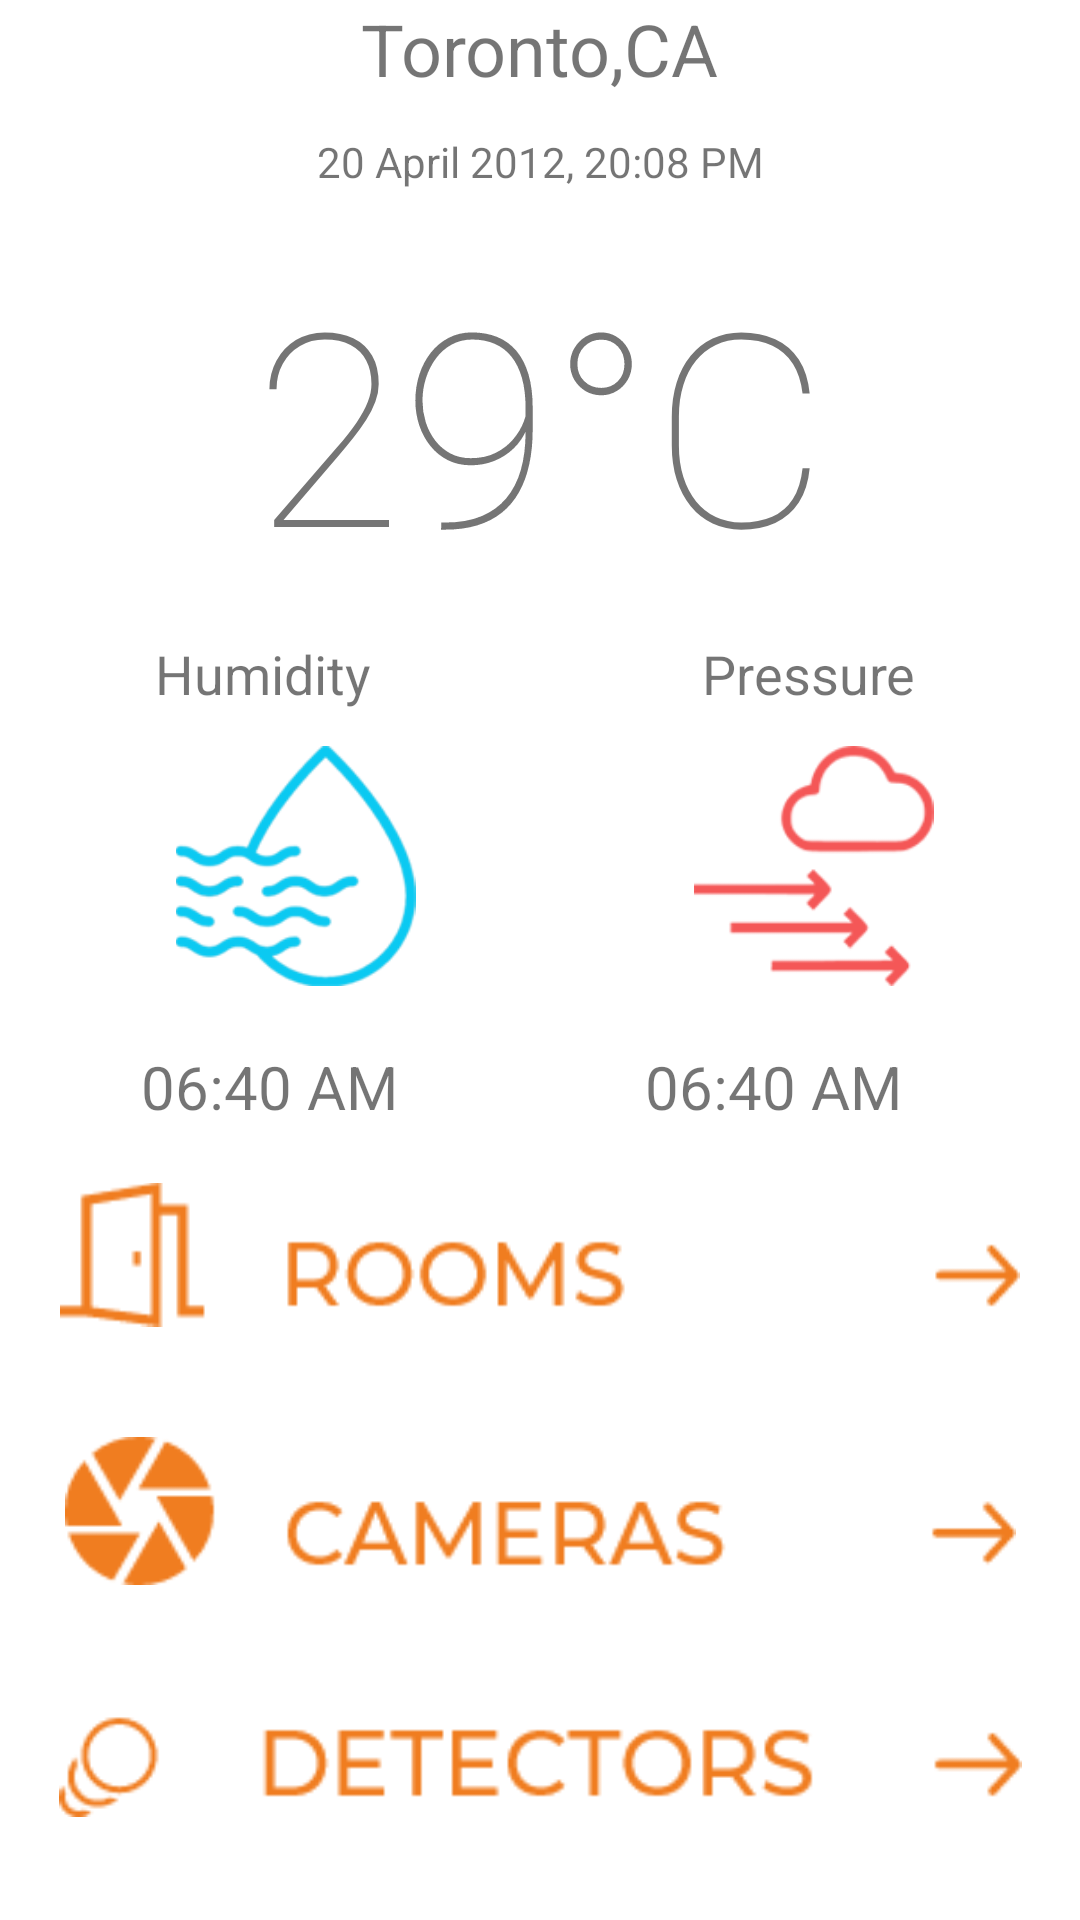

Write the Android layout XML for this screen, with the resource values it uses.
<!-- AndroidManifest.xml: application theme Theme.GAngelKotlin -->
<!-- res/layout/activity_home.xml -->
<?xml version="1.0" encoding="utf-8"?>
<androidx.constraintlayout.widget.ConstraintLayout xmlns:android="http://schemas.android.com/apk/res/android"
    xmlns:app="http://schemas.android.com/apk/res-auto"
    xmlns:tools="http://schemas.android.com/tools"
    android:layout_width="match_parent"
    android:layout_height="match_parent"
    tools:context=".Home">

    <TextView
        android:id="@+id/address"
        android:layout_width="wrap_content"
        android:layout_height="wrap_content"
        android:text="Toronto,CA"
        android:textSize="24dp"
        app:layout_constraintEnd_toEndOf="parent"
        app:layout_constraintStart_toStartOf="parent"
        app:layout_constraintTop_toTopOf="parent" />

    <TextView
        android:id="@+id/updated_at"
        android:layout_width="wrap_content"
        android:layout_height="wrap_content"
        android:layout_marginTop="12dp"
        android:text="20 April 2012, 20:08 PM"
        android:textSize="14dp"
        app:layout_constraintEnd_toEndOf="parent"
        app:layout_constraintStart_toStartOf="parent"
        app:layout_constraintTop_toBottomOf="@+id/address" />

    <TextView
        android:id="@+id/temp"
        android:layout_width="wrap_content"
        android:layout_height="wrap_content"
        android:layout_gravity="center"
        android:layout_marginTop="17dp"
        android:fontFamily="sans-serif-thin"
        android:text="29°C"
        android:textSize="90dp"
        app:layout_constraintEnd_toEndOf="parent"
        app:layout_constraintHorizontal_bias="0.502"
        app:layout_constraintStart_toStartOf="parent"
        app:layout_constraintTop_toBottomOf="@+id/updated_at" />

    <ImageView
        android:id="@+id/imageView17"
        android:layout_width="105dp"
        android:layout_height="80dp"
        android:layout_marginTop="12dp"
        app:layout_constraintEnd_toEndOf="parent"
        app:layout_constraintHorizontal_bias="0.18"
        app:layout_constraintStart_toStartOf="parent"
        app:layout_constraintTop_toBottomOf="@+id/textView6"
        app:srcCompat="@drawable/bhumidity" />

    <TextView
        android:id="@+id/textView6"
        android:layout_width="wrap_content"
        android:layout_height="wrap_content"
        android:layout_marginTop="12dp"
        android:text="Humidity"
        android:textSize="18dp"
        app:layout_constraintEnd_toStartOf="@+id/textView2"
        app:layout_constraintHorizontal_bias="0.318"
        app:layout_constraintStart_toStartOf="parent"
        app:layout_constraintTop_toBottomOf="@+id/temp" />

    <TextView
        android:id="@+id/humidity"
        android:layout_width="wrap_content"
        android:layout_height="wrap_content"
        android:text="06:40 AM"
        android:textSize="20dp"
        app:layout_constraintBottom_toTopOf="@+id/imageView19"
        app:layout_constraintEnd_toStartOf="@+id/pressure"
        app:layout_constraintHorizontal_bias="0.363"
        app:layout_constraintStart_toStartOf="parent" />

    <ImageView
        android:id="@+id/imageView18"
        android:layout_width="105dp"
        android:layout_height="80dp"
        android:layout_marginTop="12dp"
        app:layout_constraintEnd_toEndOf="parent"
        app:layout_constraintHorizontal_bias="0.65"
        app:layout_constraintStart_toEndOf="@+id/imageView17"
        app:layout_constraintTop_toBottomOf="@+id/textView2"
        app:srcCompat="@drawable/apressure"
        app:tint="#F45757" />

    <TextView
        android:id="@+id/textView2"
        android:layout_width="wrap_content"
        android:layout_height="wrap_content"
        android:layout_marginTop="12dp"
        android:text="Pressure"
        android:textSize="18dp"
        app:layout_constraintEnd_toEndOf="parent"
        app:layout_constraintHorizontal_bias="0.81"
        app:layout_constraintStart_toStartOf="parent"
        app:layout_constraintTop_toBottomOf="@+id/temp" />

    <TextView
        android:id="@+id/pressure"
        android:layout_width="wrap_content"
        android:layout_height="wrap_content"
        android:layout_marginTop="20dp"
        android:text="06:40 AM"
        android:textSize="20dp"
        app:layout_constraintEnd_toEndOf="parent"
        app:layout_constraintHorizontal_bias="0.784"
        app:layout_constraintStart_toStartOf="parent"
        app:layout_constraintTop_toBottomOf="@+id/imageView18" />

    <ImageView
        android:id="@+id/imageView19"
        android:layout_width="320dp"
        android:layout_height="85dp"
        android:onClick="homeroomCLK"
        app:layout_constraintEnd_toEndOf="parent"
        app:layout_constraintStart_toStartOf="parent"
        app:layout_constraintTop_toBottomOf="@+id/pressure"
        app:srcCompat="@drawable/homerooms" />

    <ImageView
        android:id="@+id/imageView20"
        android:layout_width="317dp"
        android:layout_height="78dp"
        android:layout_marginTop="4dp"
        android:onClick="homecamClk"
        app:layout_constraintEnd_toEndOf="parent"
        app:layout_constraintHorizontal_bias="0.5"
        app:layout_constraintStart_toStartOf="parent"
        app:layout_constraintTop_toBottomOf="@+id/imageView19"
        app:srcCompat="@drawable/homecam" />

    <ImageView
        android:id="@+id/imageView21"
        android:layout_width="321dp"
        android:layout_height="74dp"
        android:layout_marginTop="8dp"
        android:onClick="homedetectorsClk"
        app:layout_constraintEnd_toEndOf="parent"
        app:layout_constraintHorizontal_bias="0.5"
        app:layout_constraintStart_toStartOf="parent"
        app:layout_constraintTop_toBottomOf="@+id/imageView20"
        app:srcCompat="@drawable/homedet" />

</androidx.constraintlayout.widget.ConstraintLayout>
<!-- resources referenced by this layout -->
<resources>
  <!-- drawable apressure: png bitmap (drawable-xxhdpi, 32422 bytes) -->
  <!-- drawable bhumidity: png bitmap (drawable-xxhdpi, 35670 bytes) -->
  <!-- drawable homecam: png bitmap (drawable-hdpi, 1945 bytes) -->
  <!-- drawable homedet: png bitmap (drawable-hdpi, 1643 bytes) -->
  <!-- drawable homerooms: png bitmap (drawable-hdpi, 1459 bytes) -->
  <style name="Theme.GAngelKotlin" parent="Theme.MaterialComponents.DayNight.DarkActionBar">
          
          <item name="colorPrimary">@color/purple_500</item>
          <item name="colorPrimaryVariant">@color/purple_700</item>
          <item name="colorOnPrimary">@color/white</item>
          
          <item name="colorSecondary">@color/teal_200</item>
          <item name="colorSecondaryVariant">@color/teal_700</item>
          <item name="colorOnSecondary">@color/black</item>
          
          <item name="android:statusBarColor" tools:targetApi="l">?attr/colorPrimaryVariant</item>
          
      </style>
  <color name="purple_500">#FF6200EE</color>
  <color name="purple_700">#FF3700B3</color>
  <color name="white">#FFFFFFFF</color>
  <color name="teal_200">#FF03DAC5</color>
  <color name="teal_700">#FF018786</color>
  <color name="black">#FF000000</color>
</resources>
